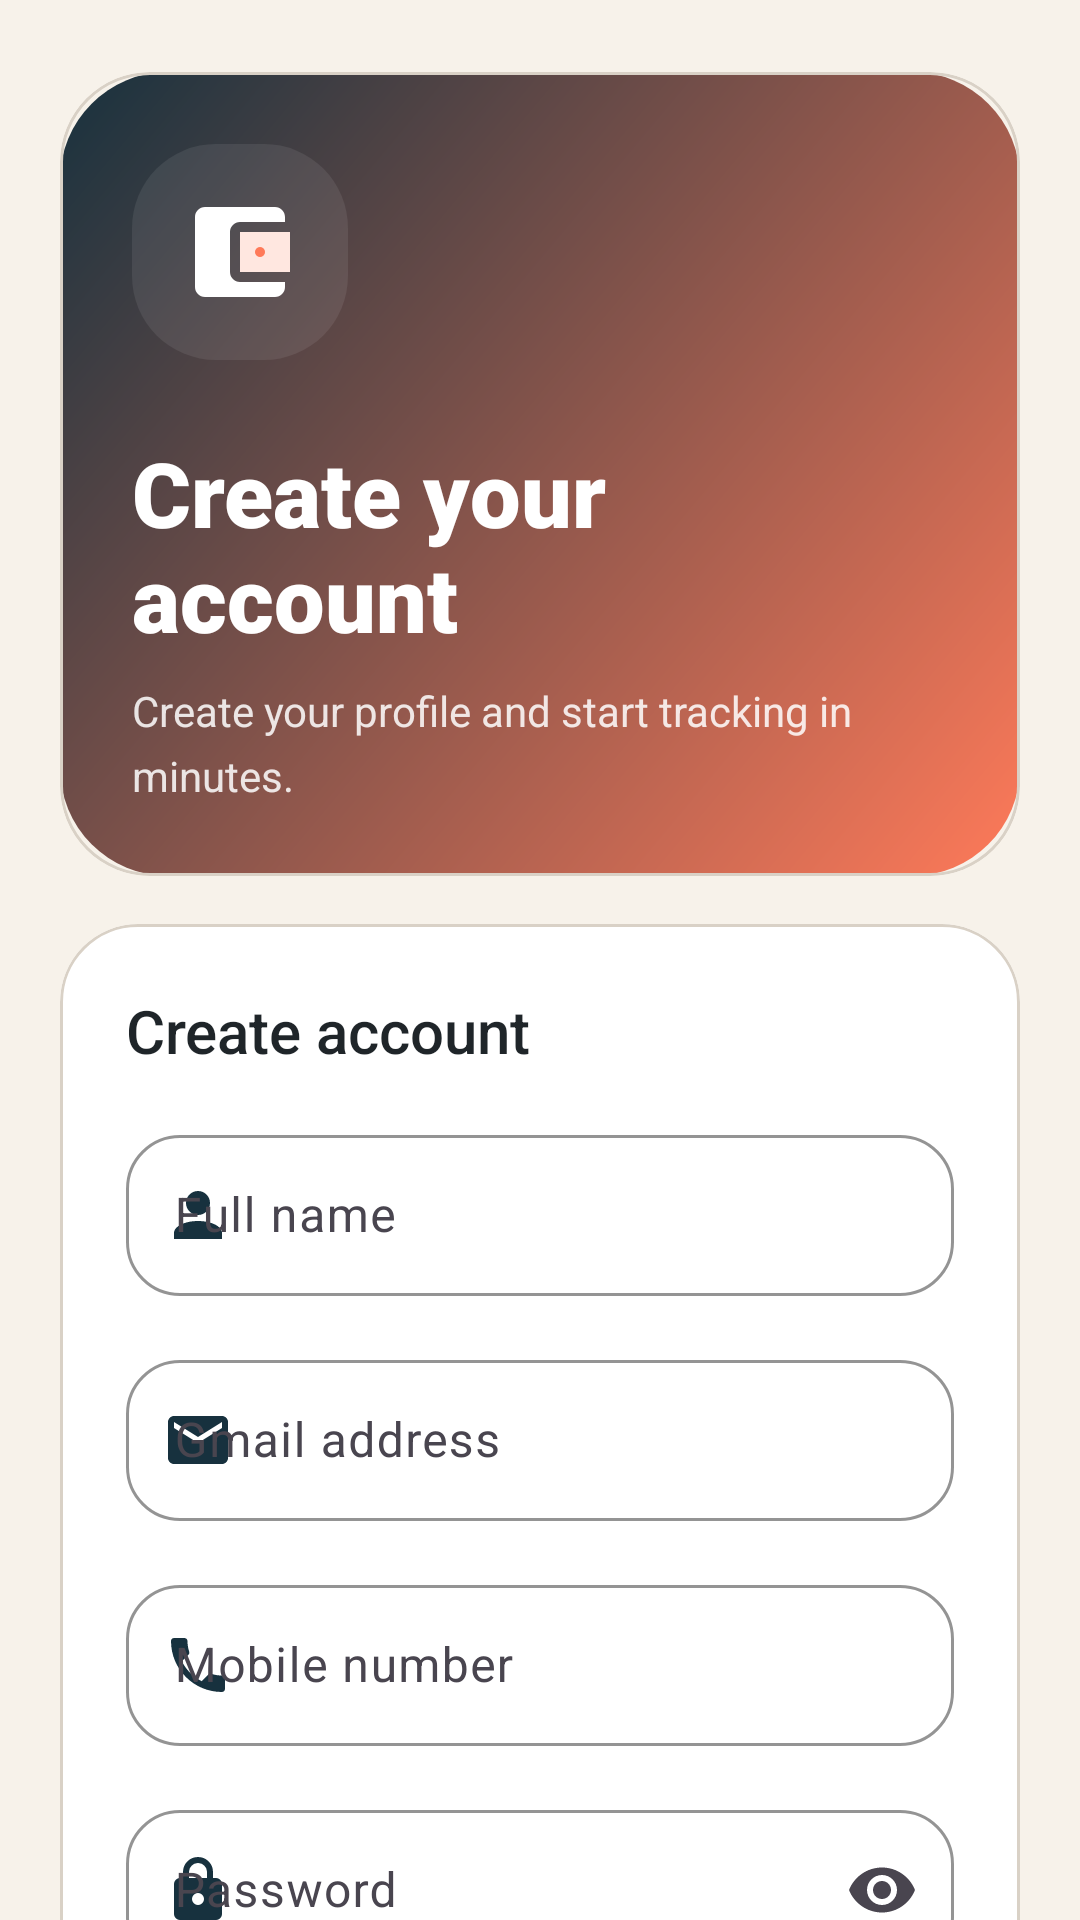

This screen was rendered from an Android layout file. Write that file and the resources it references.
<!-- AndroidManifest.xml: application theme Theme.SmartExpenseTracker -->
<!-- res/layout/activity_register.xml -->
<?xml version="1.0" encoding="utf-8"?>
<androidx.core.widget.NestedScrollView xmlns:android="http://schemas.android.com/apk/res/android"
    xmlns:app="http://schemas.android.com/apk/res-auto"
    android:id="@+id/rootRegister"
    android:layout_width="match_parent"
    android:layout_height="match_parent"
    android:background="@color/color_background"
    android:fillViewport="true">

    <LinearLayout
        android:layout_width="match_parent"
        android:layout_height="wrap_content"
        android:orientation="vertical"
        android:paddingBottom="32dp">

        <com.google.android.material.card.MaterialCardView
            android:layout_width="match_parent"
            android:layout_height="wrap_content"
            android:layout_marginStart="20dp"
            android:layout_marginTop="24dp"
            android:layout_marginEnd="20dp"
            app:cardBackgroundColor="@android:color/transparent"
            app:cardCornerRadius="30dp"
            app:cardElevation="0dp">

            <LinearLayout
                android:layout_width="match_parent"
                android:layout_height="wrap_content"
                android:background="@drawable/bg_hero_gradient"
                android:orientation="vertical"
                android:padding="24dp">

                <FrameLayout
                    android:layout_width="72dp"
                    android:layout_height="72dp"
                    android:background="@drawable/bg_logo_pill">

                    <ImageView
                        android:id="@+id/ivRegisterLogo"
                        android:layout_width="40dp"
                        android:layout_height="40dp"
                        android:layout_gravity="center"
                        android:contentDescription="@string/app_name"
                        android:src="@drawable/ic_logo" />
                </FrameLayout>

                <TextView
                    android:id="@+id/tvRegisterHeading"
                    android:layout_width="wrap_content"
                    android:layout_height="wrap_content"
                    android:layout_marginTop="24dp"
                    android:fontFamily="sans-serif-black"
                    android:text="@string/register_heading"
                    android:textColor="@color/white"
                    android:textSize="30sp" />

                <TextView
                    android:id="@+id/tvRegisterSubtitle"
                    android:layout_width="match_parent"
                    android:layout_height="wrap_content"
                    android:layout_marginTop="8dp"
                    android:fontFamily="sans-serif"
                    android:lineSpacingMultiplier="1.3"
                    android:text="@string/register_subtitle"
                    android:textColor="#D9FFFFFF"
                    android:textSize="14sp" />
            </LinearLayout>
        </com.google.android.material.card.MaterialCardView>

        <com.google.android.material.card.MaterialCardView
            android:id="@+id/cardRegisterForm"
            android:layout_width="match_parent"
            android:layout_height="wrap_content"
            android:layout_marginStart="20dp"
            android:layout_marginTop="16dp"
            android:layout_marginEnd="20dp"
            app:cardBackgroundColor="@color/color_surface"
            app:cardCornerRadius="26dp"
            app:cardElevation="0dp"
            app:strokeColor="@color/color_divider"
            app:strokeWidth="1dp">

            <LinearLayout
                android:layout_width="match_parent"
                android:layout_height="wrap_content"
                android:orientation="vertical"
                android:padding="22dp">

                <TextView
                    android:layout_width="wrap_content"
                    android:layout_height="wrap_content"
                    android:fontFamily="sans-serif-medium"
                    android:text="@string/create_account_label"
                    android:textColor="@color/color_text_primary"
                    android:textSize="20sp" />

                <com.google.android.material.textfield.TextInputLayout
                    android:id="@+id/tilName"
                    style="@style/Widget.SmartExpenseTracker.TextInputLayout"
                    android:layout_width="match_parent"
                    android:layout_height="wrap_content"
                    android:layout_marginTop="16dp"
                    android:hint="@string/name_hint"
                    app:startIconDrawable="@drawable/ic_person"
                    app:startIconTint="@color/color_primary">

                    <com.google.android.material.textfield.TextInputEditText
                        android:id="@+id/etName"
                        android:layout_width="match_parent"
                        android:layout_height="wrap_content"
                        android:fontFamily="sans-serif"
                        android:inputType="textPersonName"
                        android:paddingTop="16dp"
                        android:paddingBottom="16dp" />
                </com.google.android.material.textfield.TextInputLayout>

                <com.google.android.material.textfield.TextInputLayout
                    android:id="@+id/tilEmail"
                    style="@style/Widget.SmartExpenseTracker.TextInputLayout"
                    android:layout_width="match_parent"
                    android:layout_height="wrap_content"
                    android:layout_marginTop="16dp"
                    android:hint="@string/email_hint"
                    app:startIconDrawable="@drawable/ic_mail"
                    app:startIconTint="@color/color_primary">

                    <com.google.android.material.textfield.TextInputEditText
                        android:id="@+id/etEmail"
                        android:layout_width="match_parent"
                        android:layout_height="wrap_content"
                        android:fontFamily="sans-serif"
                        android:inputType="textEmailAddress"
                        android:paddingTop="16dp"
                        android:paddingBottom="16dp" />
                </com.google.android.material.textfield.TextInputLayout>

                <com.google.android.material.textfield.TextInputLayout
                    android:id="@+id/tilPhone"
                    style="@style/Widget.SmartExpenseTracker.TextInputLayout"
                    android:layout_width="match_parent"
                    android:layout_height="wrap_content"
                    android:layout_marginTop="16dp"
                    android:hint="@string/mobile_hint"
                    app:startIconDrawable="@drawable/ic_phone"
                    app:startIconTint="@color/color_primary">

                    <com.google.android.material.textfield.TextInputEditText
                        android:id="@+id/etPhone"
                        android:layout_width="match_parent"
                        android:layout_height="wrap_content"
                        android:digits="0123456789"
                        android:fontFamily="sans-serif"
                        android:inputType="phone"
                        android:maxLength="10"
                        android:paddingTop="16dp"
                        android:paddingBottom="16dp" />
                </com.google.android.material.textfield.TextInputLayout>

                <com.google.android.material.textfield.TextInputLayout
                    android:id="@+id/tilPassword"
                    style="@style/Widget.SmartExpenseTracker.TextInputLayout"
                    android:layout_width="match_parent"
                    android:layout_height="wrap_content"
                    android:layout_marginTop="16dp"
                    android:hint="@string/password_hint"
                    app:endIconMode="password_toggle"
                    app:startIconDrawable="@drawable/ic_lock"
                    app:startIconTint="@color/color_primary">

                    <com.google.android.material.textfield.TextInputEditText
                        android:id="@+id/etPassword"
                        android:layout_width="match_parent"
                        android:layout_height="wrap_content"
                        android:fontFamily="sans-serif"
                        android:imeOptions="actionDone"
                        android:inputType="textPassword"
                        android:paddingTop="16dp"
                        android:paddingBottom="16dp" />
                </com.google.android.material.textfield.TextInputLayout>

                <TextView
                    android:layout_width="match_parent"
                    android:layout_height="wrap_content"
                    android:layout_marginTop="12dp"
                    android:fontFamily="sans-serif"
                    android:lineSpacingMultiplier="1.3"
                    android:text="@string/terms_note"
                    android:textColor="@color/color_text_secondary"
                    android:textSize="12sp" />

                <com.google.android.material.progressindicator.LinearProgressIndicator
                    android:id="@+id/progressRegister"
                    android:layout_width="match_parent"
                    android:layout_height="wrap_content"
                    android:layout_marginTop="18dp"
                    android:visibility="gone"
                    app:indicatorColor="@color/color_primary"
                    app:trackColor="@color/color_surface_alt"
                    app:trackCornerRadius="6dp" />

                <com.google.android.material.button.MaterialButton
                    android:id="@+id/btnRegister"
                    android:layout_width="match_parent"
                    android:layout_height="56dp"
                    android:layout_marginTop="18dp"
                    android:fontFamily="sans-serif-medium"
                    android:text="@string/register_action"
                    android:textSize="16sp"
                    app:cornerRadius="16dp" />

                <LinearLayout
                    android:layout_width="match_parent"
                    android:layout_height="wrap_content"
                    android:layout_marginTop="18dp"
                    android:gravity="center"
                    android:orientation="horizontal">

                    <TextView
                        android:layout_width="wrap_content"
                        android:layout_height="wrap_content"
                        android:fontFamily="sans-serif"
                        android:text="@string/have_account_label"
                        android:textColor="@color/color_text_secondary"
                        android:textSize="14sp" />

                    <TextView
                        android:id="@+id/tvLoginAction"
                        android:layout_width="wrap_content"
                        android:layout_height="wrap_content"
                        android:layout_marginStart="4dp"
                        android:fontFamily="sans-serif-black"
                        android:text="@string/go_to_login"
                        android:textColor="@color/color_primary"
                        android:textSize="14sp" />
                </LinearLayout>
            </LinearLayout>
        </com.google.android.material.card.MaterialCardView>
    </LinearLayout>
</androidx.core.widget.NestedScrollView>
<!-- resources referenced by this layout -->
<resources>
  <color name="color_background">#F7F2EA</color>
  <color name="color_divider">#D9D1C6</color>
  <color name="color_primary">#17313E</color>
  <color name="color_surface">#FFFFFFFF</color>
  <color name="color_surface_alt">#F0E8DA</color>
  <color name="color_text_primary">#1F2529</color>
  <color name="color_text_secondary">#66747B</color>
  <color name="white">#FFFFFFFF</color>
  <!-- drawable bg_hero_gradient (drawable) -->
  <?xml version="1.0" encoding="utf-8"?>
  <shape xmlns:android="http://schemas.android.com/apk/res/android">
      <corners android:radius="@dimen/hero_corner" />
      <gradient
          android:angle="315"
          android:endColor="@color/color_secondary"
          android:startColor="@color/color_primary" />
  </shape>
  <!-- drawable bg_logo_pill (drawable) -->
  <?xml version="1.0" encoding="utf-8"?>
  <shape xmlns:android="http://schemas.android.com/apk/res/android" android:shape="rectangle">
      <corners android:radius="28dp" />
      <solid android:color="#14FFFFFF" />
  </shape>
  <!-- drawable ic_mail (drawable) -->
  <vector xmlns:android="http://schemas.android.com/apk/res/android"
      android:width="24dp"
      android:height="24dp"
      android:viewportWidth="24"
      android:viewportHeight="24">
      <path
          android:fillColor="@color/color_text_secondary"
          android:pathData="M20,4H4C2.9,4 2,4.9 2,6V18C2,19.1 2.9,20 4,20H20C21.1,20 22,19.1 22,18V6C22,4.9 21.1,4 20,4ZM20,8L12,13L4,8V6L12,11L20,6V8Z" />
  </vector>
  <!-- drawable ic_person (drawable) -->
  <vector xmlns:android="http://schemas.android.com/apk/res/android"
      android:width="24dp"
      android:height="24dp"
      android:viewportWidth="24"
      android:viewportHeight="24">
      <path
          android:fillColor="@color/color_text_secondary"
          android:pathData="M12,12A4,4 0 1,0 12,4A4,4 0 1,0 12,12ZM12,14C7.58,14 4,15.79 4,18V20H20V18C20,15.79 16.42,14 12,14Z" />
  </vector>
  <string name="app_name">Smart Expense Tracker</string>
  <string name="create_account_label">Create account</string>
  <string name="email_hint">Gmail address</string>
  <string name="go_to_login">Login</string>
  <string name="have_account_label">Already registered?</string>
  <string name="mobile_hint">Mobile number</string>
  <string name="name_hint">Full name</string>
  <string name="password_hint">Password</string>
  <string name="register_action">Create account</string>
  <string name="register_heading">Create your account</string>
  <string name="register_subtitle">Create your profile and start tracking in minutes.</string>
  <string name="terms_note">Your account stores only your basic profile and your own expense and income records.</string>
  <dimen name="hero_corner">36dp</dimen>
  <color name="color_secondary">#FF7A59</color>
  <color name="color_secondary_soft">#FFE7E0</color>
  <dimen name="corner_medium">18dp</dimen>
  <color name="color_stroke">#D9D1C6</color>
  <color name="color_primary_dark">#0E222C</color>
  <color name="color_tertiary">#3AA889</color>
  <style name="Widget.SmartExpenseTracker.Button" parent="Widget.Material3.Button">
          <item name="cornerRadius">@dimen/corner_medium</item>
          <item name="android:textAllCaps">false</item>
          <item name="android:minHeight">52dp</item>
      </style>
  <style name="Widget.SmartExpenseTracker.Card" parent="Widget.Material3.CardView.Elevated">
          <item name="cardCornerRadius">@dimen/corner_large</item>
          <item name="strokeColor">@color/color_stroke</item>
          <item name="strokeWidth">1dp</item>
          <item name="cardUseCompatPadding">false</item>
      </style>
  <style name="Widget.SmartExpenseTracker.Toolbar" parent="Widget.Material3.Toolbar">
          <item name="android:background">@android:color/transparent</item>
          <item name="titleTextColor">@color/color_text_primary</item>
          <item name="subtitleTextColor">@color/color_text_secondary</item>
      </style>
  <dimen name="corner_large">28dp</dimen>
</resources>
